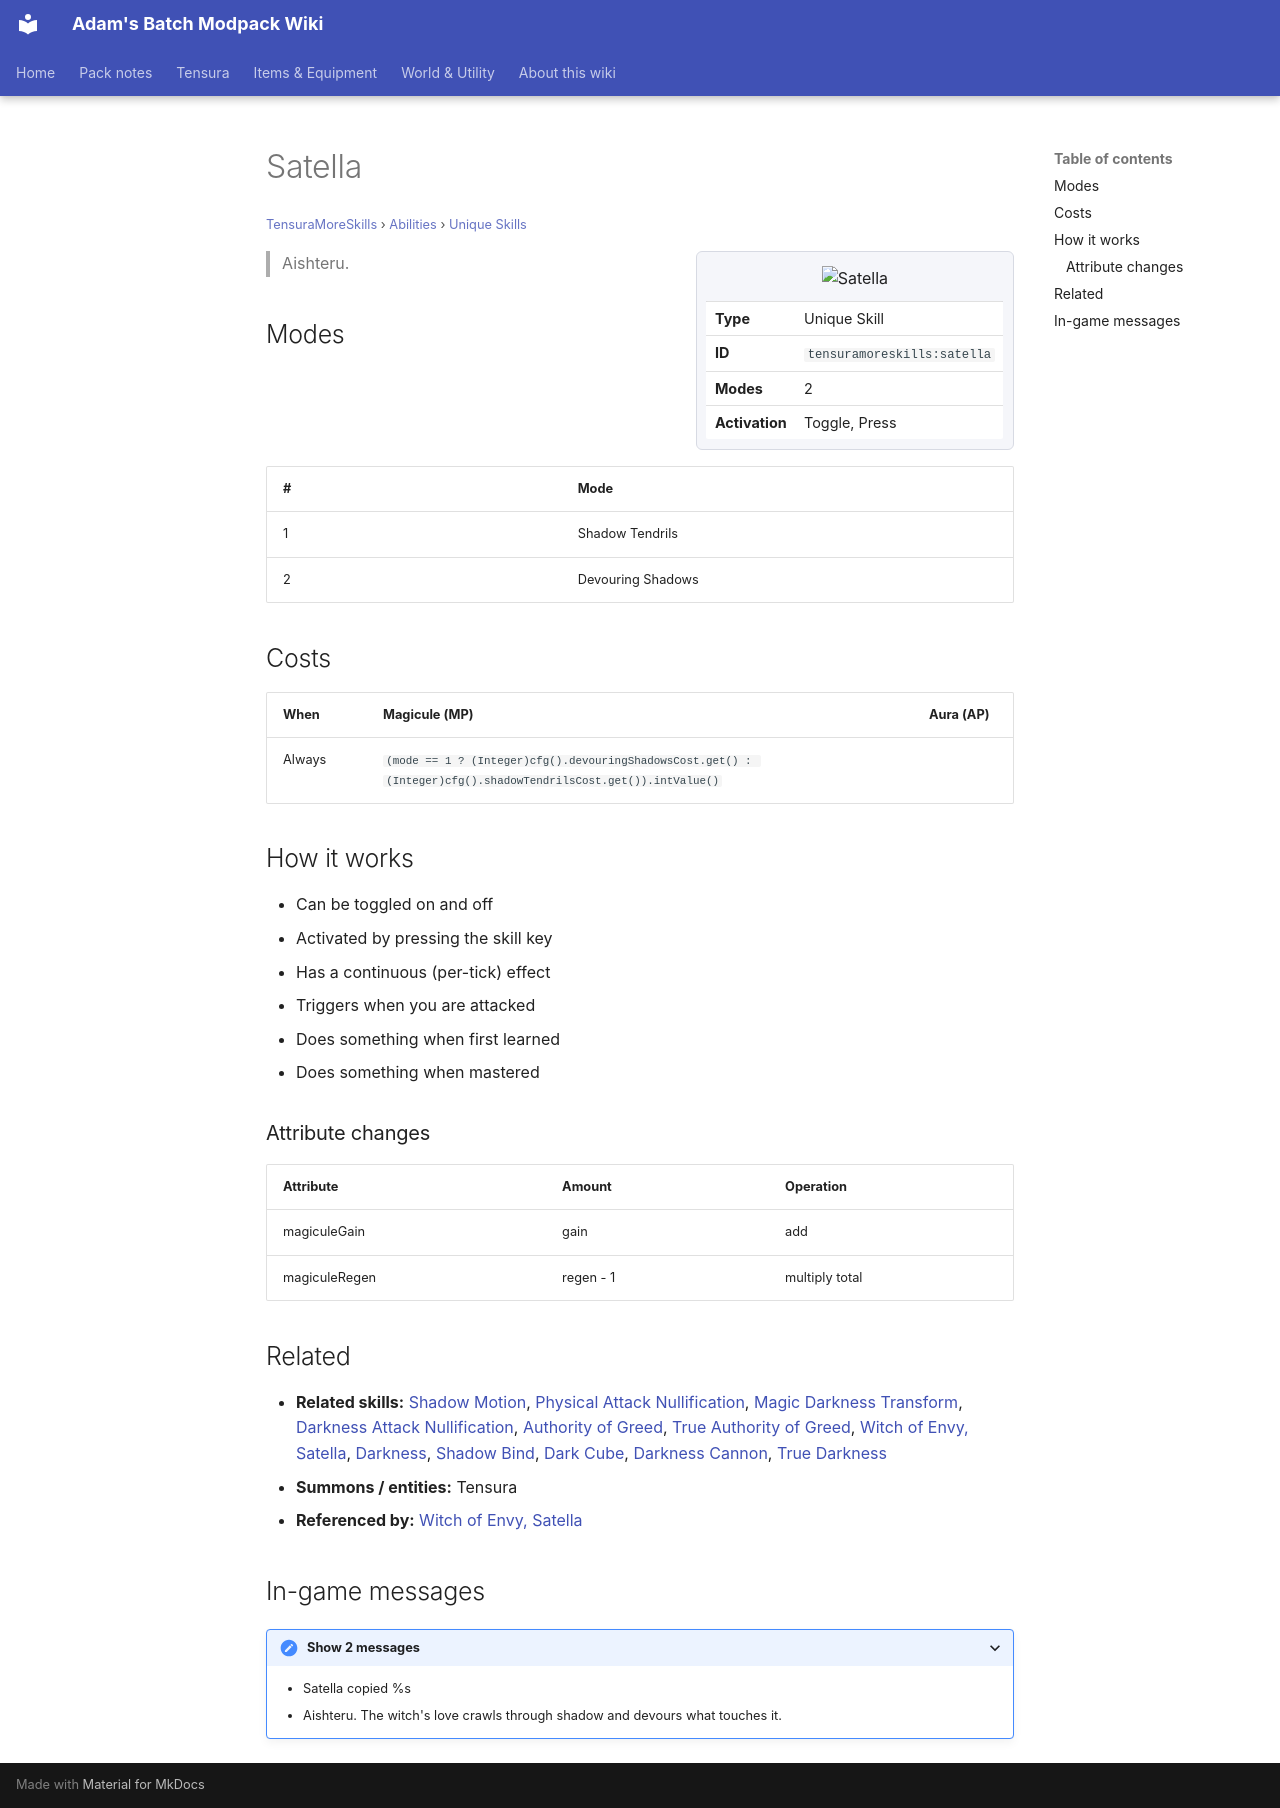

repository: Proteus-Nell/Adams-Batch-MC-Modpack-Wiki · page: tensura-more-skills/abilities/unique-skills/satella/index.html · generator: mkdocs

# Satella

<small>[TensuraMoreSkills](../../index.md) &rsaquo; [Abilities](../index.md) &rsaquo; [Unique Skills](index.md)</small>

<div class="infobox" markdown>

![Satella](../../../assets/icons/tensuramoreskills/skill/satella.png)

| | |
|---|---|
| **Type** | Unique Skill |
| **ID** | `tensuramoreskills:satella` |
| **Modes** | 2 |
| **Activation** | Toggle, Press |

</div>

> Aishteru.

## Modes

| # | Mode |
|---|---|
| 1 | Shadow Tendrils |
| 2 | Devouring Shadows |

## Costs

| When | Magicule (MP) | Aura (AP) |
|---|---|---|
| Always | `(mode == 1 ? (Integer)cfg().devouringShadowsCost.get() : (Integer)cfg().shadowTendrilsCost.get()).intValue()` |  |

## How it works

- Can be toggled on and off
- Activated by pressing the skill key
- Has a continuous (per-tick) effect
- Triggers when you are attacked
- Does something when first learned
- Does something when mastered

### Attribute changes

| Attribute | Amount | Operation |
|---|---|---|
| magiculeGain | gain | add |
| magiculeRegen | regen - 1 | multiply total |

## Related

- **Related skills:** [Shadow Motion](../../../tensura-reincarnated/abilities/extra-skills/shadow-motion.md), [Physical Attack Nullification](../../../tensura-reincarnated/abilities/resistance-skills/physical-attack-nullification.md), [Magic Darkness Transform](../../../tensura-reincarnated/abilities/extra-skills/magic-darkness-transform.md), [Darkness Attack Nullification](../../../tensura-reincarnated/abilities/resistance-skills/darkness-attack-nullification.md), [Authority of Greed](authority-of-greed.md), [True Authority of Greed](../ultimate-skills/true-authority-of-greed.md), [Witch of Envy, Satella](../ultimate-skills/witch-of-envy-satella.md), [Darkness](../../../tensura-reincarnated/abilities/spiritual-magic/darkness.md), [Shadow Bind](../../../tensura-reincarnated/abilities/spiritual-magic/shadow-bind.md), [Dark Cube](../../../tensura-reincarnated/abilities/spiritual-magic/dark-cube.md), [Darkness Cannon](../../../tensura-reincarnated/abilities/spiritual-magic/darkness-cannon.md), [True Darkness](../../../tensura-reincarnated/abilities/spiritual-magic/true-darkness.md)
- **Summons / entities:** Tensura
- **Referenced by:** [Witch of Envy, Satella](../ultimate-skills/witch-of-envy-satella.md)

## In-game messages

<details markdown><summary>Show 2 messages</summary>

- Satella copied %s
- Aishteru. The witch's love crawls through shadow and devours what touches it.

</details>
